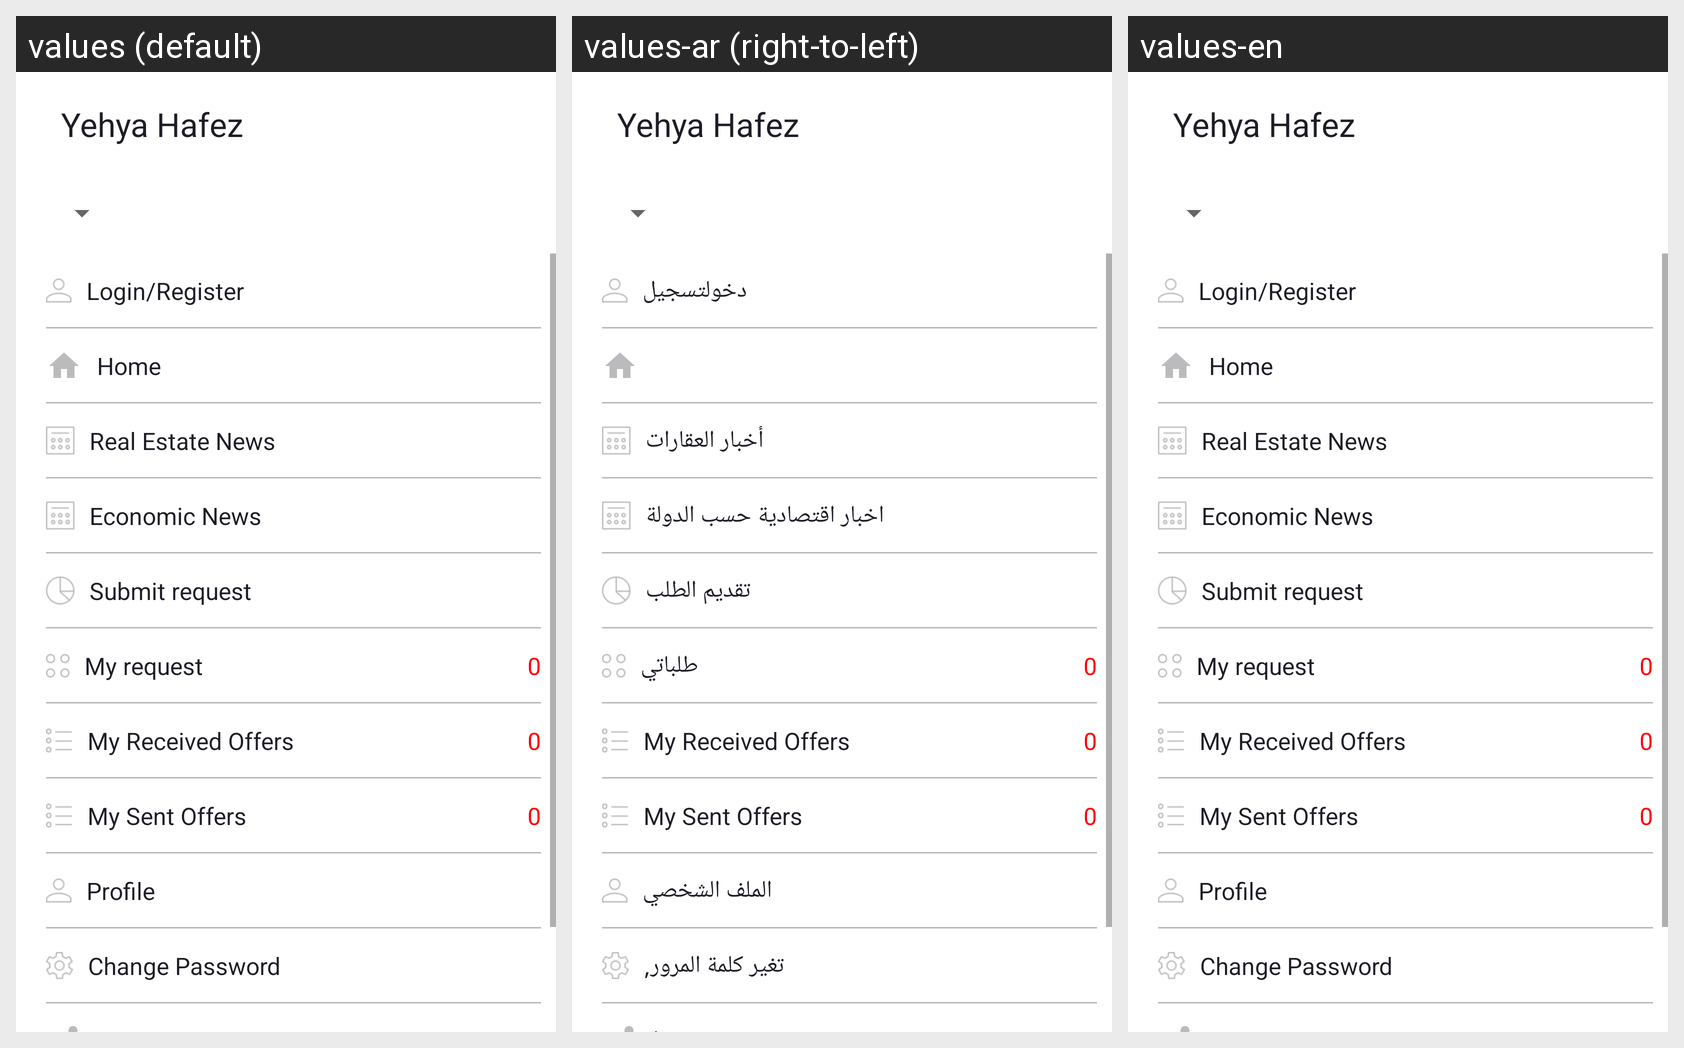

Here is an Android app screen in its default locale and in the app's own translations. Write out the translated-string differences for the strings that appear on this screen.
Android screen res/layout/home_left_drawer.xml rendered under 3 locales, left to right: values (default), values-ar (right-to-left), values-en. Device: Nexus 5 (rendered at 1080×1920; each locale shown at half size, 540×960, under a caption strip naming it); theme AppTheme.
Strings drawn on this screen, with the default value and each locale's value (text and hints the layout hard-codes, and strings that could not be matched under every locale, appear in the picture but are not listed):

login_register
  values: Login/Register
  values-ar: دخولتسجيل
  values-en: Login/Register

real_estate_news
  values: Real Estate News
  values-ar: أخبار العقارات
  values-en: Real Estate News

economic_news
  values: Economic News
  values-ar: اخبار اقتصادية حسب الدولة
  values-en: Economic News

submit_request
  values: Submit request
  values-ar: تقديم الطلب
  values-en: Submit request

my_reqeust
  values: My request
  values-ar: طلباتي
  values-en: My request

my_received_offers
  values: My Received Offers
  values-ar: My Received Offers
  values-en: My Received Offers

my_sent_offers
  values: My Sent Offers
  values-ar: My Sent Offers
  values-en: My Sent Offers

profile
  values: Profile
  values-ar: الملف الشخصي
  values-en: Profile

change_password
  values: Change Password
  values-ar: تغير كلمة المرور,
  values-en: Change Password
